Run: headless pygame with SDL's dummy video driver; simulated clock (each Clock.tick advances the game by its frame time, no real sleeping); random seed 0; keys injected as events and as key.get_pressed() state; no mouse input.
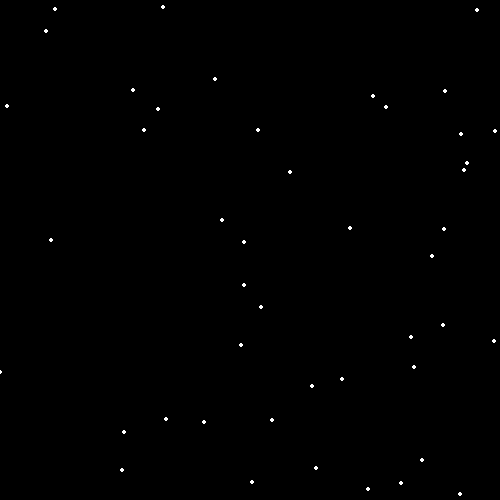
Frame 1 of 4 · flips 1–60 · no input
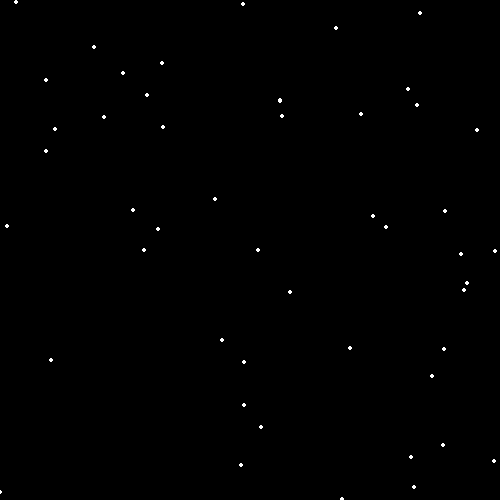
Frame 2 of 4 · flips 61–180 · tapped SPACE, RETURN · held RIGHT (→), D
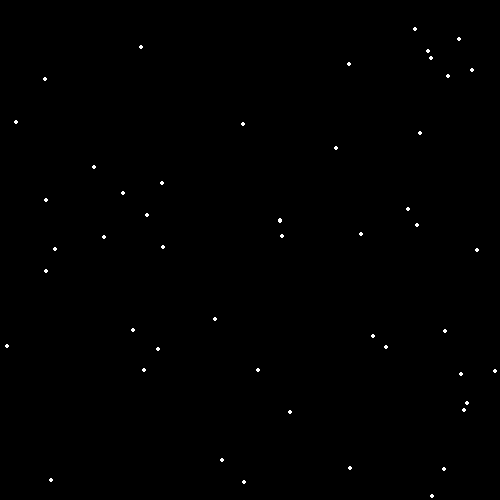
Frame 3 of 4 · flips 181–300 · held DOWN (↓), S
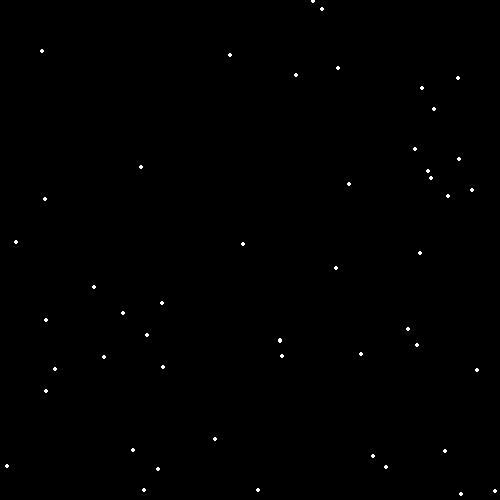
Frame 4 of 4 · flips 301–420 · held LEFT (←), A, UP (↑), W

The pygame program that drew these frames:

#!/usr/bin/env python3
# -*- coding: utf-8 -*-
"""
Created on Sat Oct 17 13:44:47 2020

@author: kyle
"""

import pygame
import random


black=(0,0,0)
white=(255,255,255)
red=(255,0,0)
green=(0,255,0)

pygame.init()


size=(500,500)
screen=pygame.display.set_mode(size)
pygame.display.set_caption("haha")

snow_list = []
for me in range(50):
    x = random.randrange(0,500)
    y = random.randrange(0,500)
    snow_list.append([x,y])
    
done = False
clock = pygame.time.Clock()

while not done :
    for event in pygame.event.get():
        if event.type == pygame.QUIT:
            done = True
    screen.fill(black)        
    
    for me in range(len(snow_list)):
        pygame.draw.circle(screen,white,snow_list[me],2,2)
        snow_list[me][1] += 1
        
        if snow_list[me][1] > 500:
            y = random.randrange(-50,-10)
            snow_list[me][1] = y
            x = random.randrange(0,500)
            snow_list[me][0] = x
    pygame.display.flip()
    clock.tick(60)   
pygame.quit()
